Dataset: lego_fotos (GitHub, psio3123/LegoPredict). Classes: 1x15 blue brick, 1x4 long black brick, 1x4 long red brick, 1x9 red brick, 3x5 long black brick, 3x5 long gray brick, 3x5 long green brick, 3x5 long orange brick, 3x5 long red brick, AA battery black, AA battery blue, AA Sanyo battery, gray belt, 20-tooth beige gear, 3-unit blue pin, black pin, black connector, gray junction.

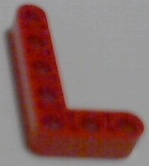
Label: 3x5 long red brick

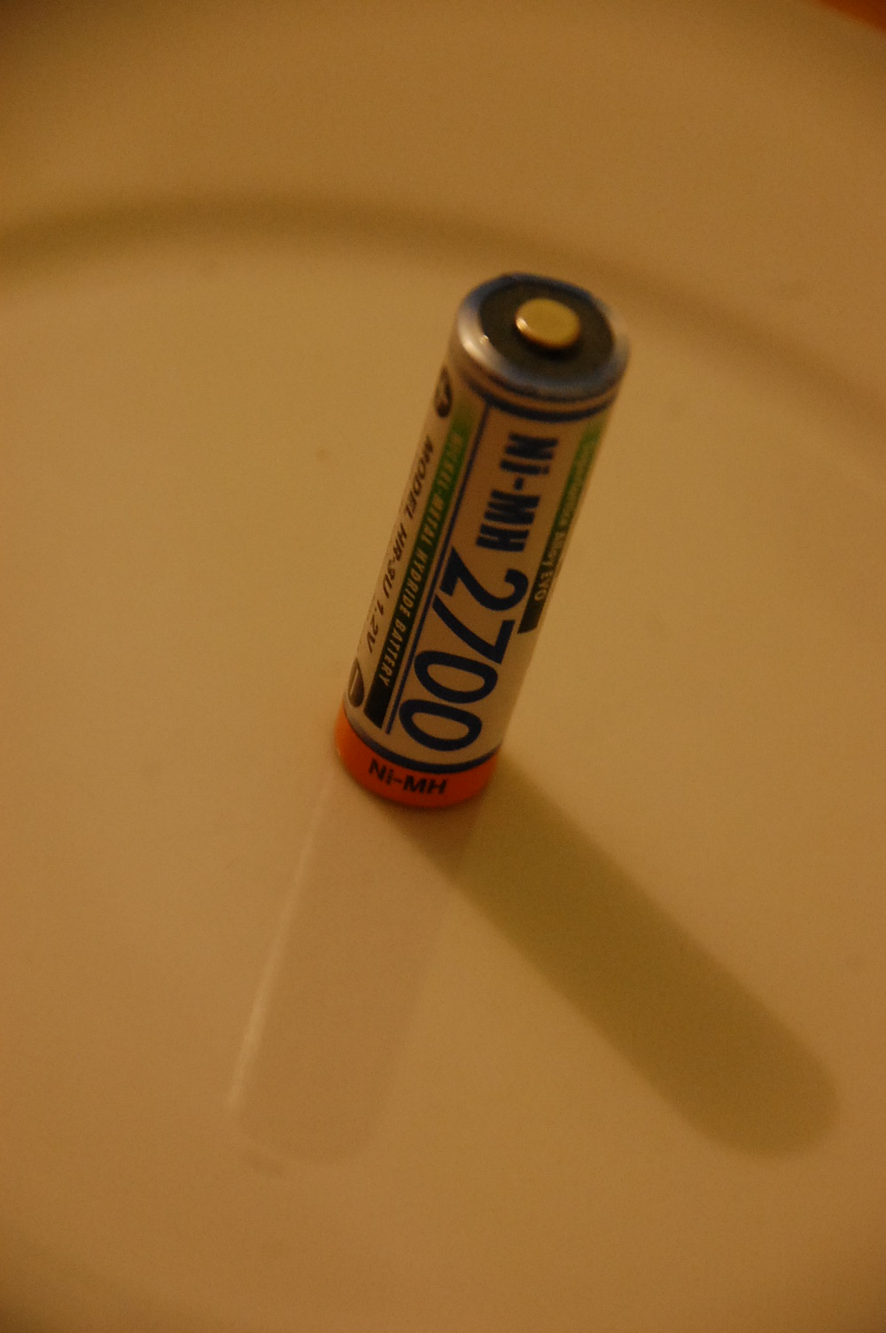
Label: AA Sanyo battery

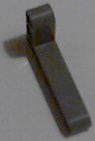
Label: 3x5 long gray brick

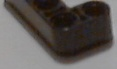
Label: 1x4 long black brick

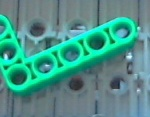
Label: 3x5 long green brick

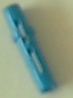
Label: 3-unit blue pin
